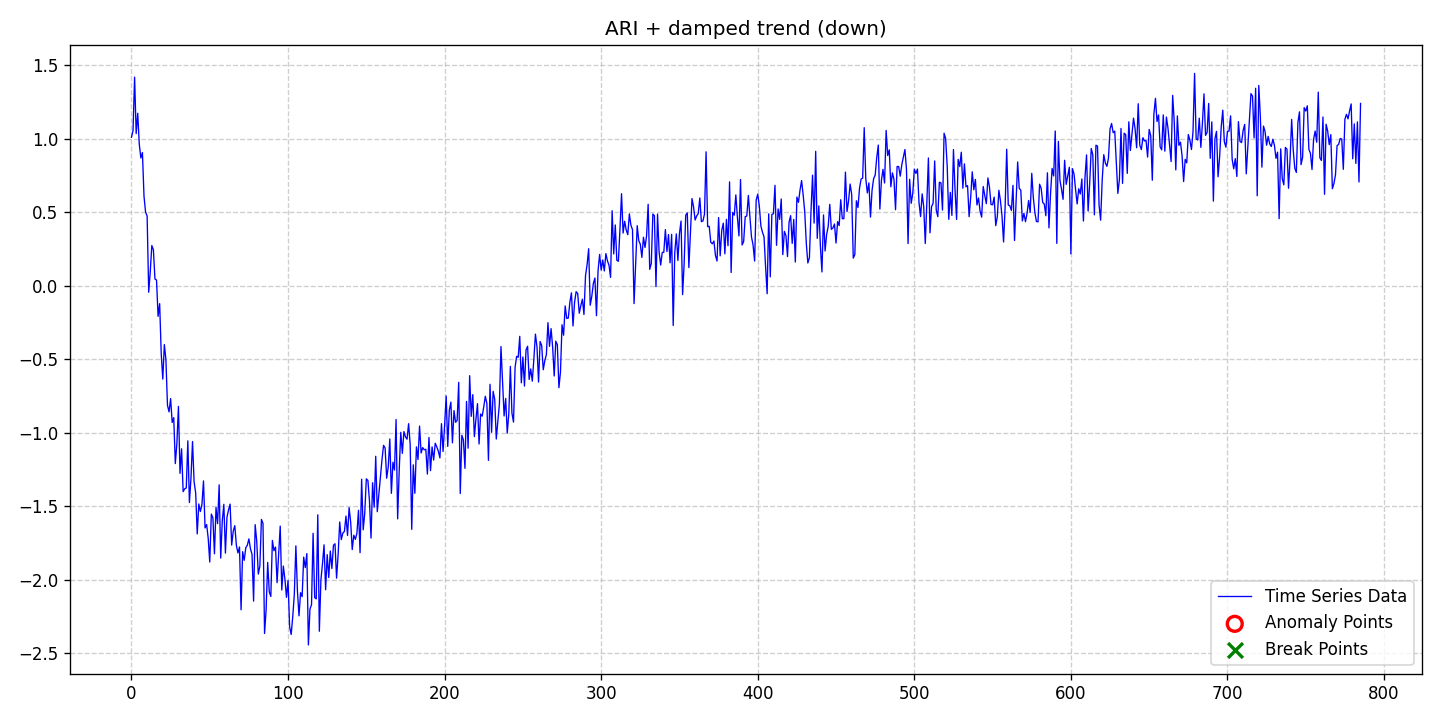

The data file committed next to this chart (first rows):
date, data, stationary, det_lin_up, det_lin_down, det_quad, det_cubic, det_exp, det_damped, stoc_trend, volatility, single_seas, multiple_seas, point_anom_single, point_anom_multi, collect_anom, context_anom, mean_shift, var_shift, trend_shift, point_anom_count, point_anom_location, point_anom_point, collect_anom_count
2020-01-01, 1.01, 0, 0, 0, 0, 0, 0, 1, 1, 0, 0, 0, 0, 0, 0, 0, 0, 0, 0, 0, none, , 0
2020-01-02, 1.055, 0, 0, 0, 0, 0, 0, 1, 1, 0, 0, 0, 0, 0, 0, 0, 0, 0, 0, 0, none, , 0
2020-01-03, 1.419, 0, 0, 0, 0, 0, 0, 1, 1, 0, 0, 0, 0, 0, 0, 0, 0, 0, 0, 0, none, , 0
2020-01-04, 1.035, 0, 0, 0, 0, 0, 0, 1, 1, 0, 0, 0, 0, 0, 0, 0, 0, 0, 0, 0, none, , 0
2020-01-05, 1.174, 0, 0, 0, 0, 0, 0, 1, 1, 0, 0, 0, 0, 0, 0, 0, 0, 0, 0, 0, none, , 0
2020-01-06, 0.9608, 0, 0, 0, 0, 0, 0, 1, 1, 0, 0, 0, 0, 0, 0, 0, 0, 0, 0, 0, none, , 0
2020-01-07, 0.8692, 0, 0, 0, 0, 0, 0, 1, 1, 0, 0, 0, 0, 0, 0, 0, 0, 0, 0, 0, none, , 0
2020-01-08, 0.9061, 0, 0, 0, 0, 0, 0, 1, 1, 0, 0, 0, 0, 0, 0, 0, 0, 0, 0, 0, none, , 0
2020-01-09, 0.6093, 0, 0, 0, 0, 0, 0, 1, 1, 0, 0, 0, 0, 0, 0, 0, 0, 0, 0, 0, none, , 0
2020-01-10, 0.5013, 0, 0, 0, 0, 0, 0, 1, 1, 0, 0, 0, 0, 0, 0, 0, 0, 0, 0, 0, none, , 0
2020-01-11, 0.4738, 0, 0, 0, 0, 0, 0, 1, 1, 0, 0, 0, 0, 0, 0, 0, 0, 0, 0, 0, none, , 0
2020-01-12, -0.04436, 0, 0, 0, 0, 0, 0, 1, 1, 0, 0, 0, 0, 0, 0, 0, 0, 0, 0, 0, none, , 0
2020-01-13, 0.09693, 0, 0, 0, 0, 0, 0, 1, 1, 0, 0, 0, 0, 0, 0, 0, 0, 0, 0, 0, none, , 0
2020-01-14, 0.2732, 0, 0, 0, 0, 0, 0, 1, 1, 0, 0, 0, 0, 0, 0, 0, 0, 0, 0, 0, none, , 0
2020-01-15, 0.2448, 0, 0, 0, 0, 0, 0, 1, 1, 0, 0, 0, 0, 0, 0, 0, 0, 0, 0, 0, none, , 0
2020-01-16, 0.04557, 0, 0, 0, 0, 0, 0, 1, 1, 0, 0, 0, 0, 0, 0, 0, 0, 0, 0, 0, none, , 0
2020-01-17, 0.03852, 0, 0, 0, 0, 0, 0, 1, 1, 0, 0, 0, 0, 0, 0, 0, 0, 0, 0, 0, none, , 0
2020-01-18, -0.2085, 0, 0, 0, 0, 0, 0, 1, 1, 0, 0, 0, 0, 0, 0, 0, 0, 0, 0, 0, none, , 0
2020-01-19, -0.122, 0, 0, 0, 0, 0, 0, 1, 1, 0, 0, 0, 0, 0, 0, 0, 0, 0, 0, 0, none, , 0
2020-01-20, -0.4624, 0, 0, 0, 0, 0, 0, 1, 1, 0, 0, 0, 0, 0, 0, 0, 0, 0, 0, 0, none, , 0
2020-01-21, -0.6355, 0, 0, 0, 0, 0, 0, 1, 1, 0, 0, 0, 0, 0, 0, 0, 0, 0, 0, 0, none, , 0
2020-01-22, -0.4005, 0, 0, 0, 0, 0, 0, 1, 1, 0, 0, 0, 0, 0, 0, 0, 0, 0, 0, 0, none, , 0
2020-01-23, -0.5033, 0, 0, 0, 0, 0, 0, 1, 1, 0, 0, 0, 0, 0, 0, 0, 0, 0, 0, 0, none, , 0
2020-01-24, -0.8136, 0, 0, 0, 0, 0, 0, 1, 1, 0, 0, 0, 0, 0, 0, 0, 0, 0, 0, 0, none, , 0
2020-01-25, -0.8586, 0, 0, 0, 0, 0, 0, 1, 1, 0, 0, 0, 0, 0, 0, 0, 0, 0, 0, 0, none, , 0
2020-01-26, -0.7681, 0, 0, 0, 0, 0, 0, 1, 1, 0, 0, 0, 0, 0, 0, 0, 0, 0, 0, 0, none, , 0
2020-01-27, -0.9307, 0, 0, 0, 0, 0, 0, 1, 1, 0, 0, 0, 0, 0, 0, 0, 0, 0, 0, 0, none, , 0
2020-01-28, -0.8978, 0, 0, 0, 0, 0, 0, 1, 1, 0, 0, 0, 0, 0, 0, 0, 0, 0, 0, 0, none, , 0
2020-01-29, -1.21, 0, 0, 0, 0, 0, 0, 1, 1, 0, 0, 0, 0, 0, 0, 0, 0, 0, 0, 0, none, , 0
2020-01-30, -1.074, 0, 0, 0, 0, 0, 0, 1, 1, 0, 0, 0, 0, 0, 0, 0, 0, 0, 0, 0, none, , 0
2020-01-31, -0.8213, 0, 0, 0, 0, 0, 0, 1, 1, 0, 0, 0, 0, 0, 0, 0, 0, 0, 0, 0, none, , 0
2020-02-01, -1.277, 0, 0, 0, 0, 0, 0, 1, 1, 0, 0, 0, 0, 0, 0, 0, 0, 0, 0, 0, none, , 0
2020-02-02, -1.11, 0, 0, 0, 0, 0, 0, 1, 1, 0, 0, 0, 0, 0, 0, 0, 0, 0, 0, 0, none, , 0
2020-02-03, -1.402, 0, 0, 0, 0, 0, 0, 1, 1, 0, 0, 0, 0, 0, 0, 0, 0, 0, 0, 0, none, , 0
2020-02-04, -1.382, 0, 0, 0, 0, 0, 0, 1, 1, 0, 0, 0, 0, 0, 0, 0, 0, 0, 0, 0, none, , 0
2020-02-05, -1.376, 0, 0, 0, 0, 0, 0, 1, 1, 0, 0, 0, 0, 0, 0, 0, 0, 0, 0, 0, none, , 0
2020-02-06, -1.056, 0, 0, 0, 0, 0, 0, 1, 1, 0, 0, 0, 0, 0, 0, 0, 0, 0, 0, 0, none, , 0
2020-02-07, -1.476, 0, 0, 0, 0, 0, 0, 1, 1, 0, 0, 0, 0, 0, 0, 0, 0, 0, 0, 0, none, , 0
2020-02-08, -1.309, 0, 0, 0, 0, 0, 0, 1, 1, 0, 0, 0, 0, 0, 0, 0, 0, 0, 0, 0, none, , 0
2020-02-09, -1.06, 0, 0, 0, 0, 0, 0, 1, 1, 0, 0, 0, 0, 0, 0, 0, 0, 0, 0, 0, none, , 0
2020-02-10, -1.335, 0, 0, 0, 0, 0, 0, 1, 1, 0, 0, 0, 0, 0, 0, 0, 0, 0, 0, 0, none, , 0
2020-02-11, -1.409, 0, 0, 0, 0, 0, 0, 1, 1, 0, 0, 0, 0, 0, 0, 0, 0, 0, 0, 0, none, , 0
2020-02-12, -1.689, 0, 0, 0, 0, 0, 0, 1, 1, 0, 0, 0, 0, 0, 0, 0, 0, 0, 0, 0, none, , 0
2020-02-13, -1.485, 0, 0, 0, 0, 0, 0, 1, 1, 0, 0, 0, 0, 0, 0, 0, 0, 0, 0, 0, none, , 0
2020-02-14, -1.537, 0, 0, 0, 0, 0, 0, 1, 1, 0, 0, 0, 0, 0, 0, 0, 0, 0, 0, 0, none, , 0
2020-02-15, -1.489, 0, 0, 0, 0, 0, 0, 1, 1, 0, 0, 0, 0, 0, 0, 0, 0, 0, 0, 0, none, , 0
2020-02-16, -1.328, 0, 0, 0, 0, 0, 0, 1, 1, 0, 0, 0, 0, 0, 0, 0, 0, 0, 0, 0, none, , 0
2020-02-17, -1.648, 0, 0, 0, 0, 0, 0, 1, 1, 0, 0, 0, 0, 0, 0, 0, 0, 0, 0, 0, none, , 0
2020-02-18, -1.625, 0, 0, 0, 0, 0, 0, 1, 1, 0, 0, 0, 0, 0, 0, 0, 0, 0, 0, 0, none, , 0
2020-02-19, -1.718, 0, 0, 0, 0, 0, 0, 1, 1, 0, 0, 0, 0, 0, 0, 0, 0, 0, 0, 0, none, , 0
2020-02-20, -1.88, 0, 0, 0, 0, 0, 0, 1, 1, 0, 0, 0, 0, 0, 0, 0, 0, 0, 0, 0, none, , 0
2020-02-21, -1.554, 0, 0, 0, 0, 0, 0, 1, 1, 0, 0, 0, 0, 0, 0, 0, 0, 0, 0, 0, none, , 0
2020-02-22, -1.579, 0, 0, 0, 0, 0, 0, 1, 1, 0, 0, 0, 0, 0, 0, 0, 0, 0, 0, 0, none, , 0
2020-02-23, -1.825, 0, 0, 0, 0, 0, 0, 1, 1, 0, 0, 0, 0, 0, 0, 0, 0, 0, 0, 0, none, , 0
2020-02-24, -1.509, 0, 0, 0, 0, 0, 0, 1, 1, 0, 0, 0, 0, 0, 0, 0, 0, 0, 0, 0, none, , 0
2020-02-25, -1.619, 0, 0, 0, 0, 0, 0, 1, 1, 0, 0, 0, 0, 0, 0, 0, 0, 0, 0, 0, none, , 0
2020-02-26, -1.355, 0, 0, 0, 0, 0, 0, 1, 1, 0, 0, 0, 0, 0, 0, 0, 0, 0, 0, 0, none, , 0
2020-02-27, -1.854, 0, 0, 0, 0, 0, 0, 1, 1, 0, 0, 0, 0, 0, 0, 0, 0, 0, 0, 0, none, , 0
2020-02-28, -1.599, 0, 0, 0, 0, 0, 0, 1, 1, 0, 0, 0, 0, 0, 0, 0, 0, 0, 0, 0, none, , 0
2020-02-29, -1.488, 0, 0, 0, 0, 0, 0, 1, 1, 0, 0, 0, 0, 0, 0, 0, 0, 0, 0, 0, none, , 0
... 726 more rows
